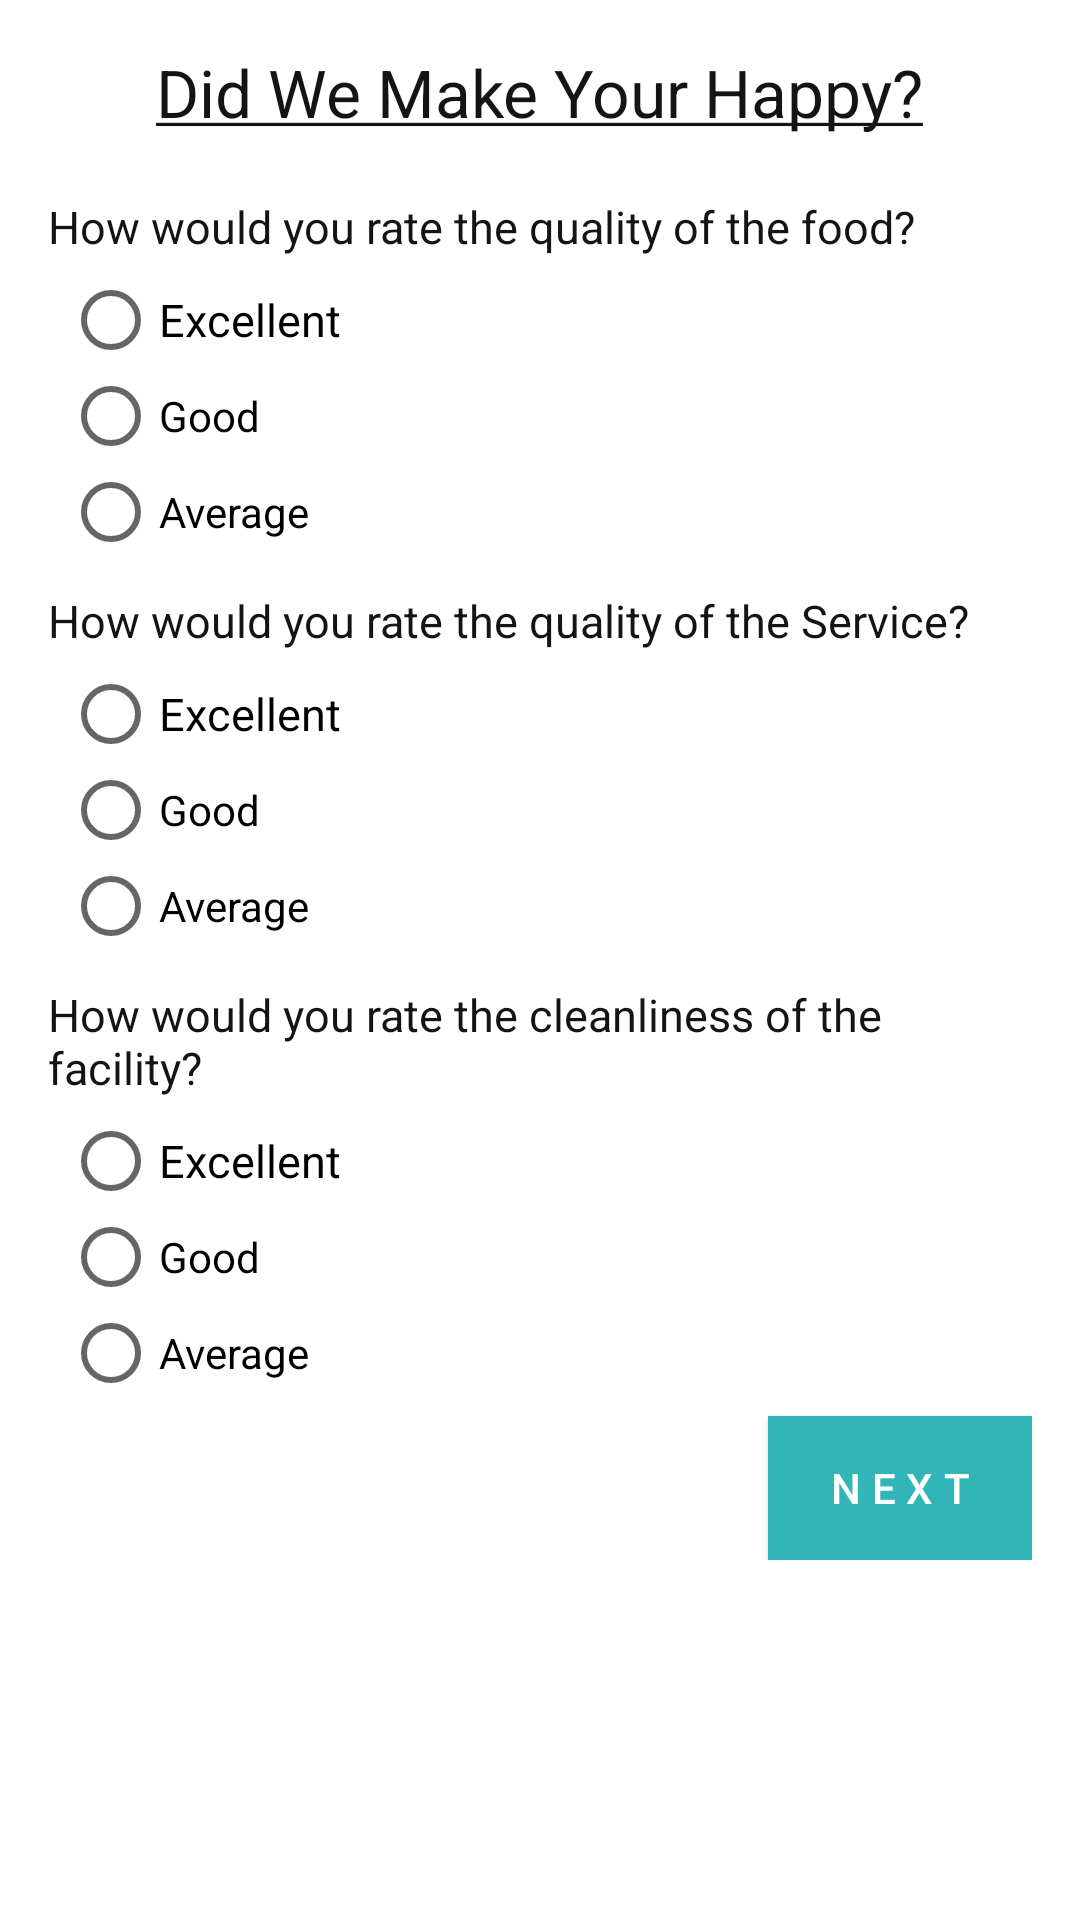

Android layout source for this screen:
<!-- AndroidManifest.xml: application theme AppTheme -->
<!-- res/layout/activity_service_main.xml -->
<?xml version="1.0" encoding="utf-8"?>
<ScrollView xmlns:android="http://schemas.android.com/apk/res/android"
    xmlns:app="http://schemas.android.com/apk/res-auto"
    xmlns:tools="http://schemas.android.com/tools"
    android:layout_width="match_parent"
    android:layout_height="match_parent"
    android:orientation="vertical"
    android:background="@color/colorText"
    tools:context="com.remake.creview.ServiceMainActivity">

    <LinearLayout
        android:layout_width="match_parent"
        android:layout_height="match_parent"
        android:orientation="vertical"
        android:padding="16dp">

        <TextView
            android:id="@+id/textViewTitle"
            android:layout_width="wrap_content"
            android:layout_height="wrap_content"
            android:text="@string/make_you_happy"
            android:textSize="22dp"
            android:textColor="@color/colorHeading"
            android:layout_gravity="center"/>

        <TextView
            android:id="@+id/textViewQualityQues"
            android:layout_width="match_parent"
            android:layout_height="wrap_content"
            android:text="How would you rate the quality of the food?"
            android:layout_marginTop="20dp"
            android:textSize="15dp"
            android:textColor="@color/colorHeading"/>

        <RadioGroup
            android:layout_width="match_parent"
            android:layout_height="wrap_content"
            android:padding="5dp">

            <RadioButton
                android:id="@+id/radioButtonQE"
                android:layout_width="wrap_content"
                android:layout_height="wrap_content"
                android:layout_weight="1"
                android:text="Excellent"
                android:textSize="15dp"
                />

            <RadioButton
                android:id="@+id/radioButtonQG"
                android:layout_width="wrap_content"
                android:layout_height="wrap_content"
                android:layout_weight="1"
                android:text="Good" />

            <RadioButton
                android:id="@+id/radioButtonQA"
                android:layout_width="wrap_content"
                android:layout_height="wrap_content"
                android:layout_weight="1"
                android:text="Average" />
        </RadioGroup>

        <TextView
            android:id="@+id/textViewServiceQues"
            android:layout_width="match_parent"
            android:layout_height="wrap_content"
            android:text="How would you rate the quality of the Service?"
            android:layout_marginTop="5dp"
            android:textSize="15dp"
            android:textColor="@color/colorHeading"/>

        <RadioGroup
            android:layout_width="match_parent"
            android:layout_height="wrap_content"
            android:padding="5dp">

            <RadioButton
                android:id="@+id/radioButtonSE"
                android:layout_width="wrap_content"
                android:layout_height="wrap_content"
                android:layout_weight="1"
                android:text="Excellent"
                android:textSize="15dp"/>

            <RadioButton
                android:id="@+id/radioButtonSG"
                android:layout_width="wrap_content"
                android:layout_height="wrap_content"
                android:layout_weight="1"
                android:text="Good" />

            <RadioButton
                android:id="@+id/radioButtonSA"
                android:layout_width="wrap_content"
                android:layout_height="wrap_content"
                android:layout_weight="1"
                android:text="Average" />
        </RadioGroup>

        <TextView
            android:id="@+id/textViewCleanQues"
            android:layout_width="match_parent"
            android:layout_height="wrap_content"
            android:text="How would you rate the cleanliness of the facility?"
            android:layout_marginTop="5dp"
            android:textSize="15dp"
            android:textColor="@color/colorHeading"/>

        <RadioGroup
            android:layout_width="match_parent"
            android:layout_height="wrap_content"
            android:padding="5dp">

            <RadioButton
                android:id="@+id/radioButtonCE"
                android:layout_width="wrap_content"
                android:layout_height="wrap_content"
                android:layout_weight="1"
                android:text="Excellent"
                android:textSize="15dp"/>

            <RadioButton
                android:id="@+id/radioButtonCG"
                android:layout_width="wrap_content"
                android:layout_height="wrap_content"
                android:layout_weight="1"
                android:text="Good" />

            <RadioButton
                android:id="@+id/radioButtonCA"
                android:layout_width="wrap_content"
                android:layout_height="wrap_content"
                android:layout_weight="1"
                android:text="Average" />
        </RadioGroup>

        <Button
            android:id="@+id/buttonNext"
            android:layout_width="wrap_content"
            android:layout_height="wrap_content"
            android:text="NEXT"
            android:padding="10dp"
            android:letterSpacing="0.25"
            android:layout_gravity="end"
            android:layout_marginTop="0dp"
            android:background="@color/colorPrimary"
            android:textColor="@color/colorText"/>

    </LinearLayout>
</ScrollView>
<!-- resources referenced by this layout -->
<resources>
  <color name="colorHeading">#141414</color>
  <color name="colorPrimary">#31b5b7</color>
  <color name="colorText">#ffff</color>
  <string name="make_you_happy"><u>Did We Make Your Happy?</u></string>
  <style name="AppTheme" parent="Theme.AppCompat.Light.DarkActionBar">
          
          <item name="colorPrimary">@color/colorPrimary</item>
          <item name="colorPrimaryDark">@color/colorPrimaryDark</item>
          <item name="colorAccent">@color/colorAccent</item>
      </style>
  <color name="colorPrimaryDark">#31b5b7</color>
  <color name="colorAccent">#31b5b7</color>
</resources>
